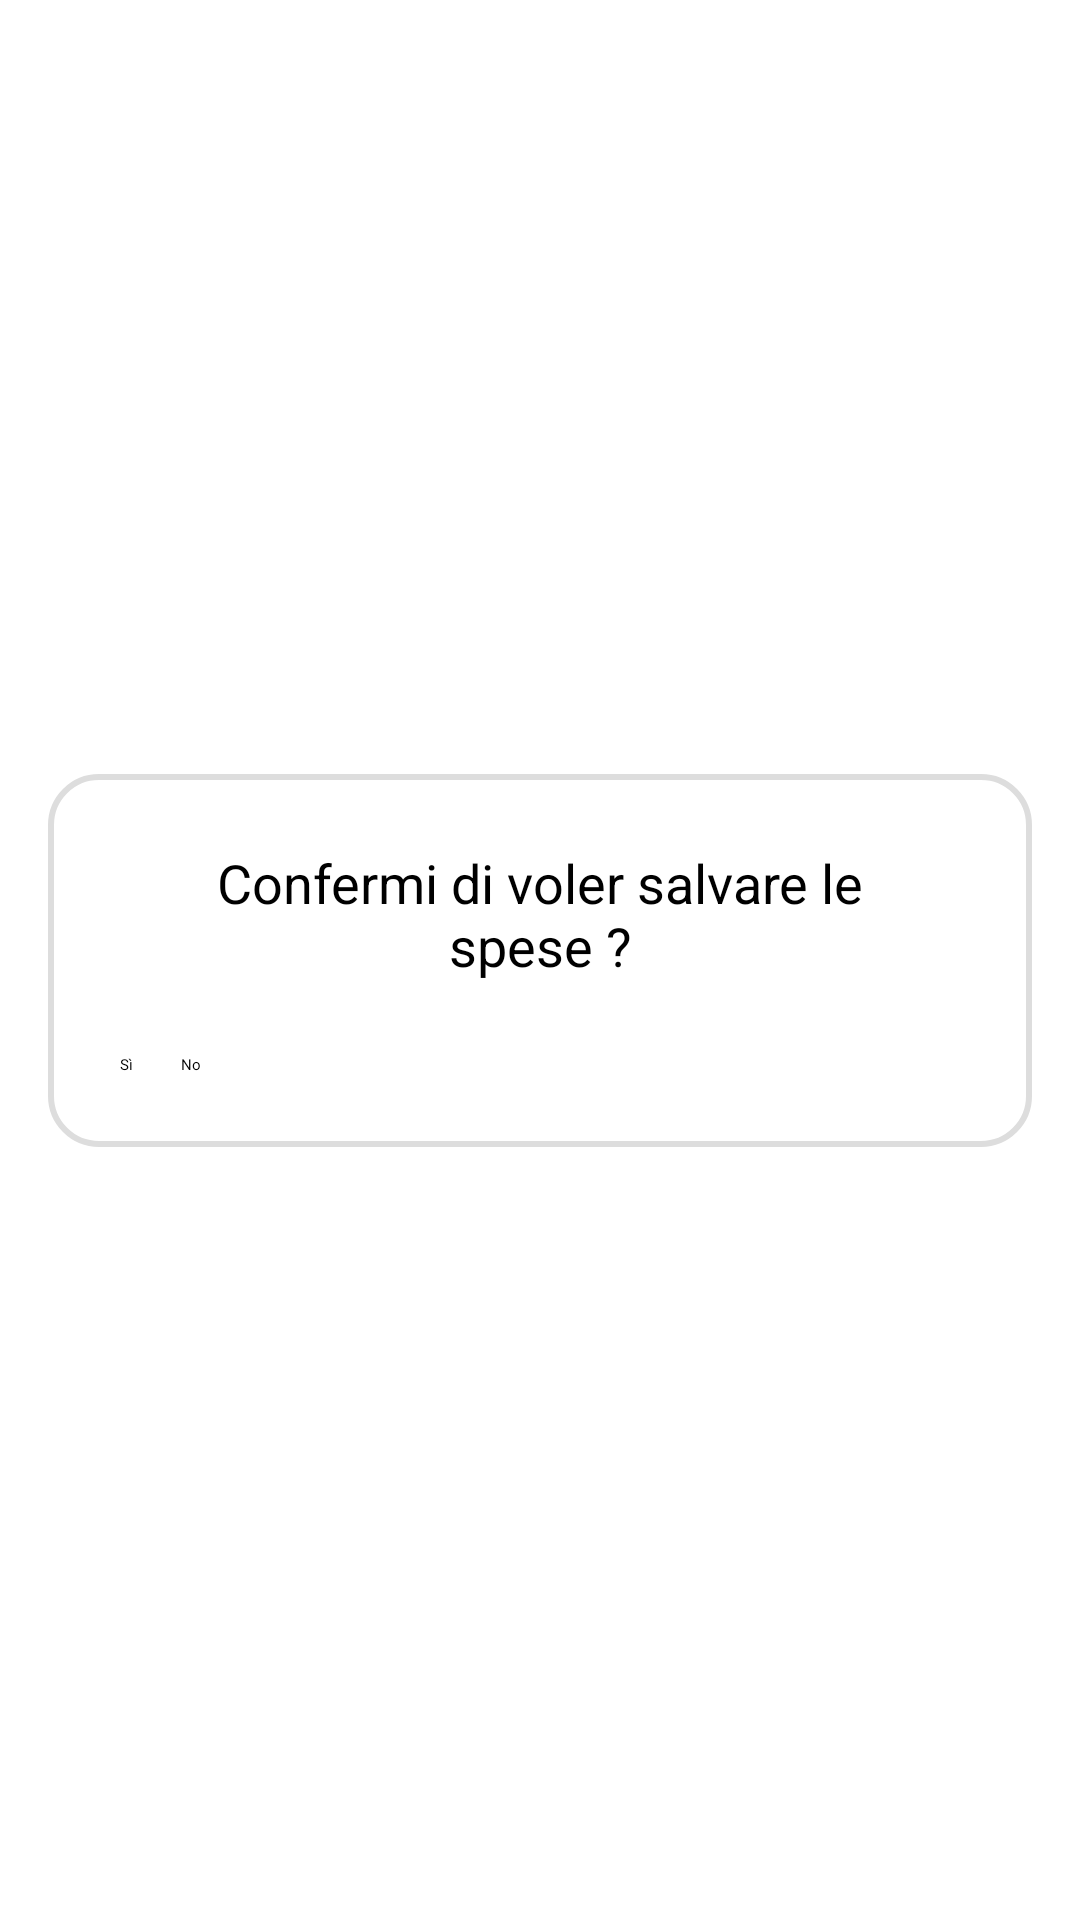

Android layout source for this screen:
<!-- AndroidManifest.xml: application theme Theme.AsilApp -->
<!-- res/layout/fragment_conferma_salva_spese.xml -->
<?xml version="1.0" encoding="utf-8"?>
<android.support.constraint.ConstraintLayout xmlns:android="http://schemas.android.com/apk/res/android"
    xmlns:app="http://schemas.android.com/apk/res-auto"
    android:layout_width="match_parent"
    android:layout_height="match_parent">

    <LinearLayout
        android:id="@+id/confermaSalvaSpese"
        android:layout_width="match_parent"
        android:layout_height="wrap_content"
        android:layout_margin="16dp"
        android:padding="24dp"
        android:orientation="vertical"
        android:background="@drawable/rounded_corner_background"
        app:layout_constraintTop_toTopOf="parent"
        app:layout_constraintBottom_toBottomOf="parent"
        app:layout_constraintStart_toStartOf="parent"
        app:layout_constraintEnd_toEndOf="parent"
        android:visibility="visible">

        <TextView
            android:id="@+id/confirmation_text"
            android:layout_width="wrap_content"
            android:layout_height="wrap_content"
            android:text="Confermi di voler salvare le spese ?"
            android:textSize="18sp"
            android:layout_marginBottom="24dp"
            android:gravity="center"/>

        <LinearLayout
            android:layout_width="wrap_content"
            android:layout_height="wrap_content"
            android:orientation="horizontal"
            android:gravity="center">

            <Button
                android:id="@+id/btnSi"
                android:layout_width="wrap_content"
                android:layout_height="wrap_content"
                android:text="Sì"
                android:layout_marginEnd="16dp"/>

            <Button
                android:id="@+id/btnNo"
                android:layout_width="wrap_content"
                android:layout_height="wrap_content"
                android:text="No"/>
        </LinearLayout>
    </LinearLayout>
</android.support.constraint.ConstraintLayout>
<!-- resources referenced by this layout -->
<resources>
  <!-- drawable rounded_corner_background (drawable) -->
  <?xml version="1.0" encoding="utf-8"?>
      <shape xmlns:android="http://schemas.android.com/apk/res/android">
          <corners android:radius="16dp" />
          <solid android:color="#FFFFFF" /> 
          <padding
              android:left="16dp"
              android:top="16dp"
              android:right="16dp"
              android:bottom="16dp" />
          <stroke
              android:width="2dp"
              android:color="#DDDDDD" /> 
      </shape>
</resources>
